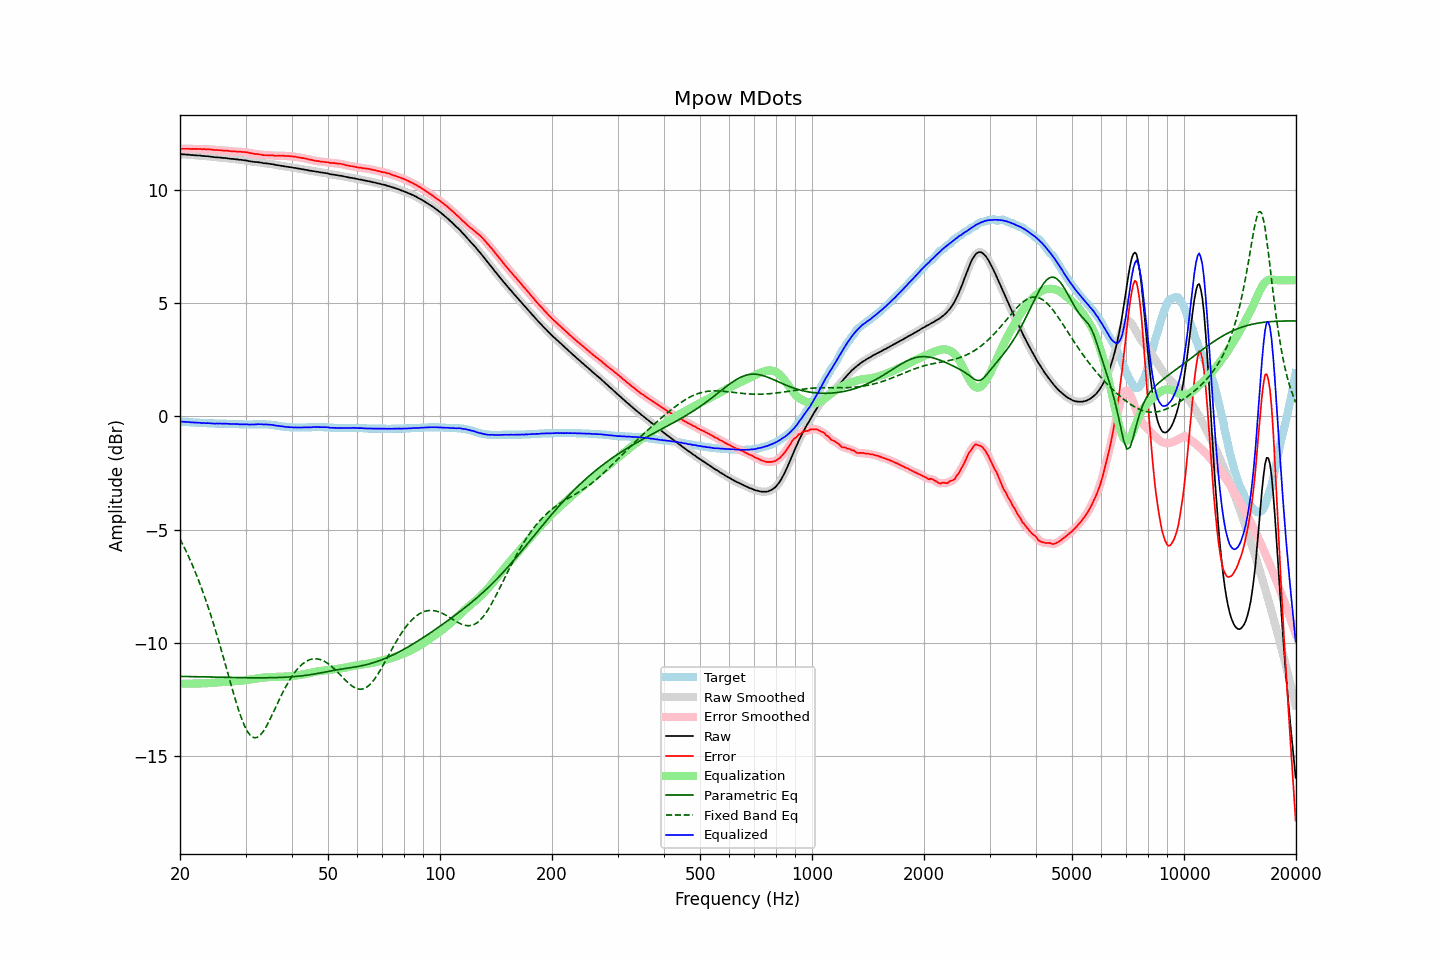

The data file committed next to this chart (first rows):
frequency, raw, error, smoothed, error_smoothed, equalization, parametric_eq, fixed_band_eq, equalized_raw, equalized_smoothed, target
20.00, 11.56, 11.80, 11.56, 11.80, -11.80, -11.47, -5.41, -0.23, -0.23, -0.23
20.20, 11.56, 11.80, 11.56, 11.80, -11.80, -11.48, -5.55, -0.23, -0.24, -0.23
20.40, 11.55, 11.80, 11.55, 11.80, -11.80, -11.48, -5.69, -0.24, -0.24, -0.24
20.61, 11.55, 11.80, 11.55, 11.80, -11.80, -11.48, -5.83, -0.24, -0.25, -0.24
20.81, 11.54, 11.80, 11.54, 11.80, -11.80, -11.48, -5.98, -0.25, -0.25, -0.25
21.02, 11.54, 11.80, 11.54, 11.79, -11.79, -11.48, -6.13, -0.25, -0.26, -0.25
21.23, 11.53, 11.80, 11.53, 11.79, -11.79, -11.48, -6.29, -0.26, -0.26, -0.26
21.44, 11.52, 11.79, 11.52, 11.79, -11.79, -11.48, -6.45, -0.27, -0.27, -0.26
21.66, 11.52, 11.80, 11.52, 11.79, -11.79, -11.49, -6.61, -0.27, -0.27, -0.27
21.87, 11.51, 11.79, 11.51, 11.79, -11.79, -11.49, -6.78, -0.28, -0.28, -0.27
22.09, 11.51, 11.80, 11.51, 11.79, -11.79, -11.49, -6.96, -0.28, -0.28, -0.28
22.31, 11.50, 11.79, 11.50, 11.79, -11.79, -11.49, -7.14, -0.29, -0.28, -0.28
22.54, 11.50, 11.79, 11.50, 11.79, -11.79, -11.49, -7.32, -0.29, -0.29, -0.28
22.76, 11.49, 11.79, 11.49, 11.78, -11.79, -11.49, -7.51, -0.29, -0.29, -0.29
22.99, 11.48, 11.78, 11.48, 11.78, -11.78, -11.50, -7.70, -0.30, -0.30, -0.29
23.22, 11.48, 11.79, 11.48, 11.78, -11.78, -11.50, -7.90, -0.30, -0.30, -0.30
23.45, 11.47, 11.78, 11.47, 11.78, -11.78, -11.50, -8.10, -0.31, -0.30, -0.30
23.69, 11.47, 11.78, 11.47, 11.78, -11.77, -11.50, -8.31, -0.30, -0.30, -0.30
23.92, 11.46, 11.78, 11.46, 11.77, -11.77, -11.50, -8.52, -0.31, -0.31, -0.31
24.16, 11.45, 11.77, 11.45, 11.77, -11.76, -11.50, -8.74, -0.31, -0.31, -0.31
24.40, 11.44, 11.76, 11.44, 11.76, -11.76, -11.51, -8.96, -0.32, -0.32, -0.31
24.65, 11.43, 11.75, 11.43, 11.75, -11.75, -11.51, -9.19, -0.32, -0.32, -0.31
24.89, 11.42, 11.75, 11.42, 11.75, -11.75, -11.51, -9.42, -0.33, -0.32, -0.32
25.14, 11.42, 11.75, 11.42, 11.74, -11.74, -11.51, -9.66, -0.32, -0.32, -0.32
25.39, 11.41, 11.74, 11.41, 11.74, -11.74, -11.51, -9.90, -0.33, -0.32, -0.32
25.65, 11.41, 11.74, 11.41, 11.73, -11.73, -11.51, -10.14, -0.32, -0.32, -0.32
25.91, 11.40, 11.73, 11.40, 11.73, -11.73, -11.52, -10.39, -0.33, -0.33, -0.32
26.16, 11.39, 11.72, 11.40, 11.72, -11.72, -11.52, -10.64, -0.33, -0.33, -0.32
26.43, 11.39, 11.72, 11.39, 11.72, -11.72, -11.52, -10.89, -0.32, -0.33, -0.32
26.69, 11.38, 11.72, 11.38, 11.71, -11.71, -11.52, -11.15, -0.33, -0.33, -0.33
26.96, 11.37, 11.71, 11.37, 11.71, -11.70, -11.52, -11.40, -0.33, -0.33, -0.33
27.23, 11.36, 11.70, 11.36, 11.70, -11.70, -11.52, -11.65, -0.34, -0.34, -0.33
27.50, 11.35, 11.69, 11.35, 11.69, -11.69, -11.52, -11.90, -0.34, -0.34, -0.33
27.77, 11.35, 11.69, 11.35, 11.69, -11.69, -11.52, -12.15, -0.34, -0.34, -0.33
28.05, 11.34, 11.69, 11.34, 11.68, -11.68, -11.53, -12.40, -0.34, -0.34, -0.34
28.33, 11.33, 11.68, 11.33, 11.68, -11.68, -11.53, -12.63, -0.35, -0.34, -0.34
28.62, 11.33, 11.68, 11.33, 11.67, -11.67, -11.53, -12.86, -0.34, -0.35, -0.34
28.90, 11.31, 11.67, 11.32, 11.67, -11.67, -11.53, -13.07, -0.36, -0.35, -0.35
29.19, 11.31, 11.67, 11.31, 11.66, -11.67, -11.53, -13.28, -0.35, -0.36, -0.35
29.48, 11.30, 11.66, 11.30, 11.66, -11.66, -11.53, -13.46, -0.36, -0.36, -0.35
29.78, 11.29, 11.66, 11.29, 11.65, -11.65, -11.53, -13.63, -0.36, -0.36, -0.36
30.08, 11.28, 11.65, 11.28, 11.65, -11.64, -11.53, -13.78, -0.36, -0.36, -0.36
30.38, 11.27, 11.64, 11.27, 11.63, -11.63, -11.53, -13.91, -0.36, -0.36, -0.36
30.68, 11.25, 11.62, 11.25, 11.62, -11.62, -11.53, -14.01, -0.37, -0.36, -0.36
30.99, 11.24, 11.61, 11.24, 11.61, -11.61, -11.54, -14.09, -0.37, -0.37, -0.36
31.30, 11.23, 11.60, 11.23, 11.59, -11.60, -11.54, -14.14, -0.36, -0.37, -0.36
31.61, 11.22, 11.58, 11.22, 11.58, -11.58, -11.54, -14.18, -0.36, -0.36, -0.35
31.93, 11.21, 11.57, 11.21, 11.57, -11.57, -11.54, -14.18, -0.36, -0.36, -0.35
32.24, 11.21, 11.57, 11.21, 11.56, -11.56, -11.54, -14.16, -0.35, -0.35, -0.35
32.57, 11.20, 11.56, 11.20, 11.56, -11.55, -11.54, -14.12, -0.35, -0.35, -0.35
32.89, 11.19, 11.55, 11.19, 11.55, -11.54, -11.54, -14.06, -0.35, -0.35, -0.35
33.22, 11.18, 11.54, 11.18, 11.53, -11.53, -11.54, -13.97, -0.35, -0.36, -0.35
33.55, 11.16, 11.52, 11.17, 11.52, -11.53, -11.54, -13.88, -0.37, -0.36, -0.35
33.89, 11.16, 11.52, 11.16, 11.52, -11.52, -11.54, -13.76, -0.36, -0.36, -0.35
34.23, 11.15, 11.52, 11.15, 11.51, -11.51, -11.53, -13.64, -0.36, -0.36, -0.36
34.57, 11.14, 11.51, 11.14, 11.51, -11.51, -11.53, -13.51, -0.37, -0.37, -0.36
34.92, 11.13, 11.51, 11.13, 11.51, -11.50, -11.53, -13.37, -0.37, -0.37, -0.37
35.27, 11.12, 11.51, 11.12, 11.50, -11.50, -11.53, -13.22, -0.38, -0.38, -0.38
35.62, 11.11, 11.51, 11.11, 11.50, -11.50, -11.53, -13.07, -0.39, -0.39, -0.39
35.97, 11.09, 11.49, 11.09, 11.49, -11.50, -11.53, -12.92, -0.41, -0.40, -0.39
... 635 more rows
